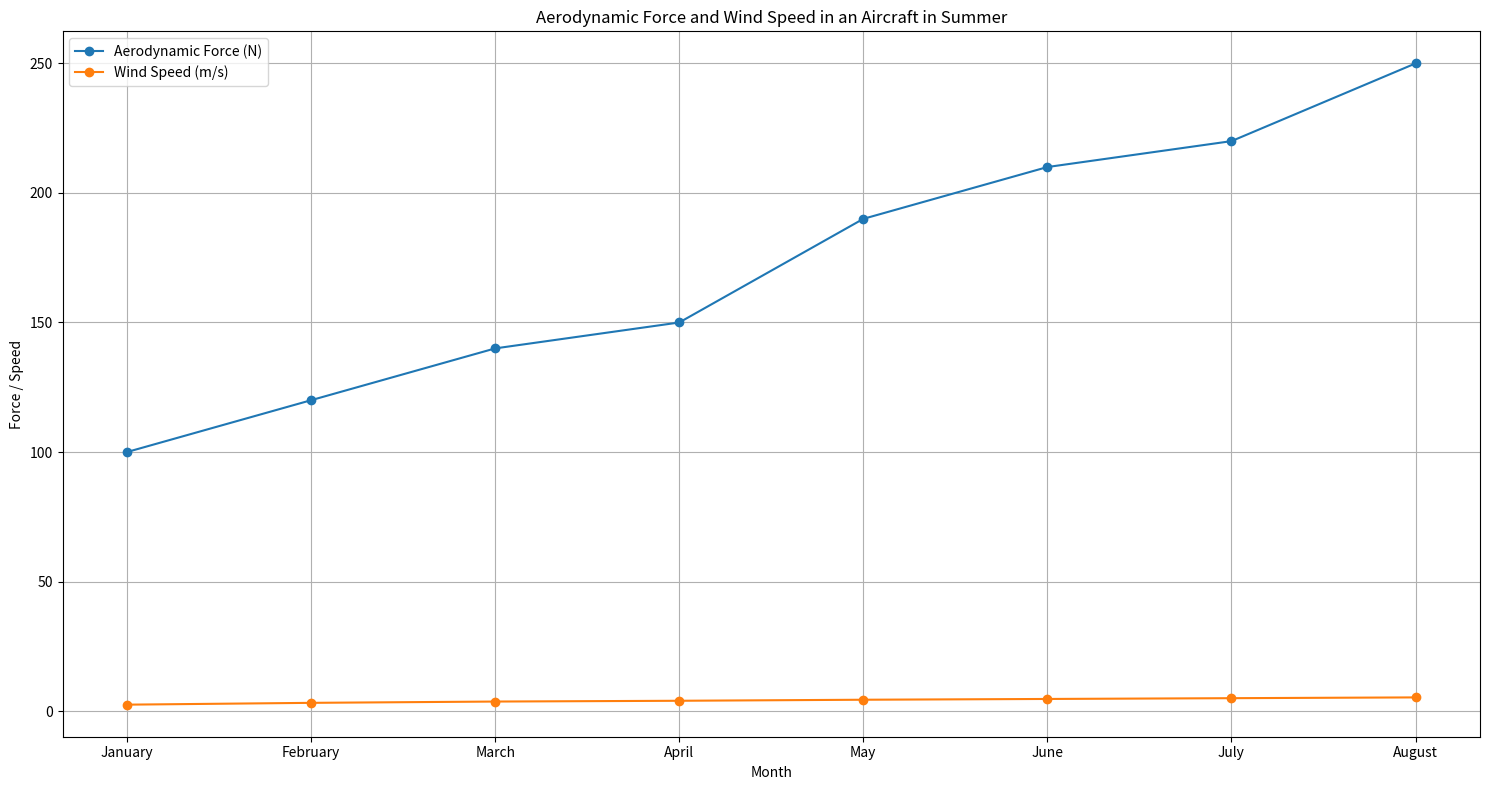

Here is the Python script that generated this plot: (Note: this script raises an exception after producing the figure.)

import matplotlib.pyplot as plt
import numpy as np

plt.figure(figsize=(15, 8))
ax = plt.subplot()

month = ['January', 'February', 'March', 'April', 'May', 'June', 'July', 'August']
aerodynamic_force = [100, 120, 140, 150, 190, 210, 220, 250]
wind_speed = [2.5, 3.2, 3.7, 4.0, 4.4, 4.7, 5.0, 5.3]

ax.plot(month, aerodynamic_force, label='Aerodynamic Force (N)', marker='o')
ax.plot(month, wind_speed, label='Wind Speed (m/s)', marker='o')

ax.set_title('Aerodynamic Force and Wind Speed in an Aircraft in Summer')
ax.set_xlabel('Month')
ax.set_ylabel('Force / Speed')
ax.grid(True)
ax.set_xticks(month)
ax.legend(loc='best')

plt.tight_layout()
plt.savefig('line chart/png/194.png')
plt.clf()
